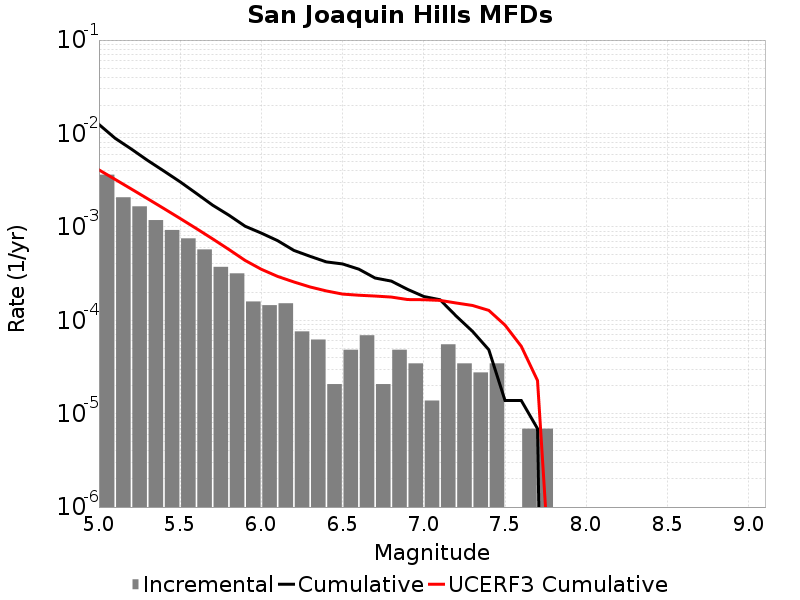

Source data for this figure (header and first rows):
Magnitude, Incremental Rate, Cumulative Rate, UCERF3 Cumulative Rate
5.05, 0.00362, 0.01249, 0.004076
5.15, 0.002073, 0.008872, 0.003219
5.25, 0.001658, 0.006799, 0.002539
5.35, 0.001181, 0.005141, 0.001999
5.45, 9.2584617E-4, 0.003959, 0.00157
5.55, 7.531137E-4, 0.003033, 0.001229
5.65, 5.734719E-4, 0.00228, 9.5850683E-4
5.75, 3.731022E-4, 0.001707, 7.4345653E-4
5.85, 3.178278E-4, 0.001333, 5.72636E-4
5.95, 1.589139E-4, 0.001016, 4.3694844E-4
6.05, 1.450953E-4, 8.567532E-4, 3.5118897E-4
6.15, 1.5200459E-4, 7.1165786E-4, 2.9472896E-4
6.25, 7.6002296E-5, 5.596533E-4, 2.570894E-4
6.35, 6.21837E-5, 4.83651E-4, 2.2719138E-4
6.45, 2.0727899E-5, 4.214673E-4, 2.0602916E-4
6.55, 4.83651E-5, 4.007394E-4, 1.905869E-4
6.65, 6.9092996E-5, 3.523743E-4, 1.8535733E-4
6.75, 2.0727899E-5, 2.832813E-4, 1.8162979E-4
6.85, 4.83651E-5, 2.625534E-4, 1.7715026E-4
6.95, 3.4546498E-5, 2.141883E-4, 1.6665785E-4
7.05, 1.38186E-5, 1.796418E-4, 1.6593328E-4
7.15, 5.52744E-5, 1.6582319E-4, 1.6320385E-4
7.25, 3.4546498E-5, 1.105488E-4, 1.5297995E-4
7.35, 2.76372E-5, 7.6002296E-5, 1.4399021E-4
7.45, 3.4546498E-5, 4.83651E-5, 1.275755E-4
7.55, 0.0, 1.38186E-5, 8.869527E-5
7.65, 6.9093E-6, 1.38186E-5, 5.2607353E-5
7.75, 6.9093E-6, 6.9093E-6, 2.2625332E-5
7.85, 0.0, 0.0, 3.9259817E-8
7.95, 0.0, 0.0, 0.0
8.05, 0.0, 0.0, 0.0
8.15, 0.0, 0.0, 0.0
8.25, 0.0, 0.0, 0.0
8.35, 0.0, 0.0, 0.0
8.45, 0.0, 0.0, 0.0
8.55, 0.0, 0.0, 0.0
8.65, 0.0, 0.0, 0.0
8.75, 0.0, 0.0, 0.0
8.85, 0.0, 0.0, 0.0
8.95, 0.0, 0.0, 0.0
9.05, 0.0, 0.0, 0.0
